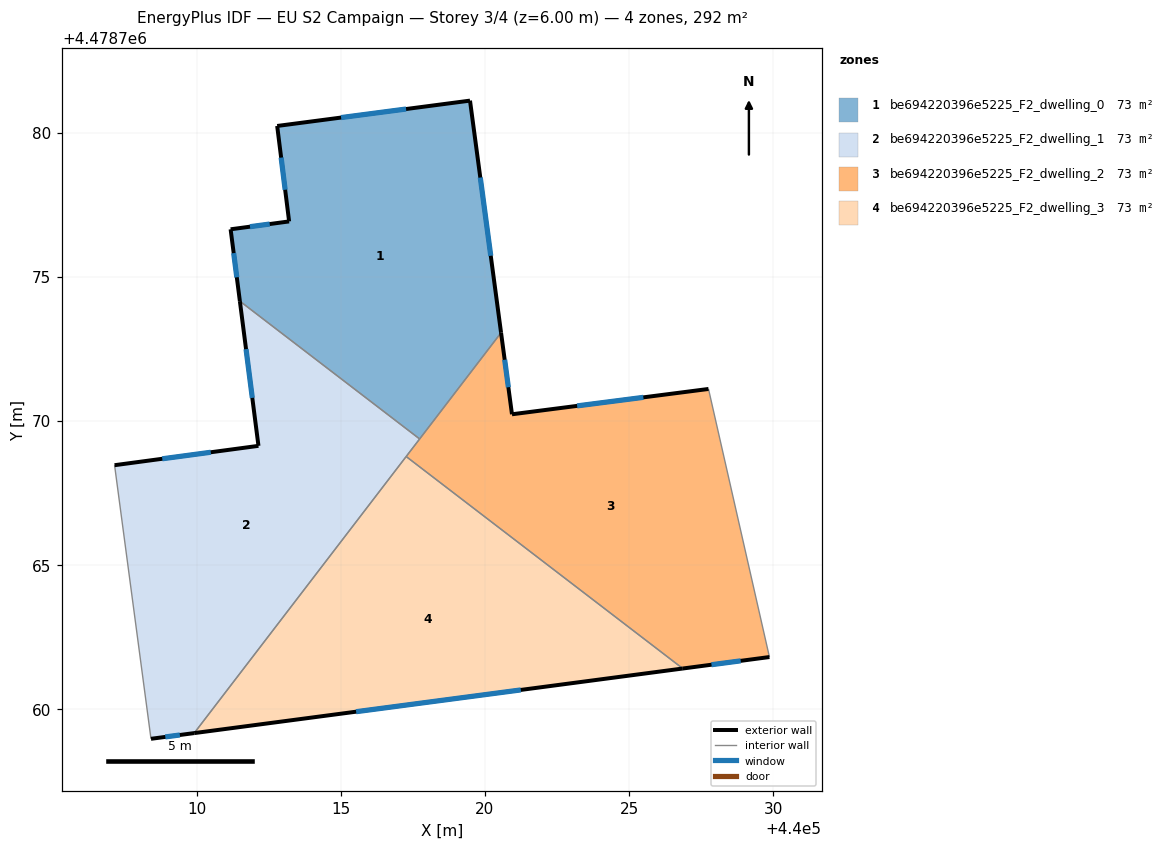
=== STOREY PLAN SPEC (per zone: floor XY polygon, exterior-wall plan segments, windows/doors) ===
zone 1: be694220396e5225_F2_dwelling_0  (73.0 m²)
  floor: (440017.73, 4478769.37) (440020.56, 4478773.06) (440019.48, 4478781.11) (440012.79, 4478780.23) (440013.21, 4478776.92) (440011.18, 4478776.65) (440011.50, 4478774.15)
  exterior wall: (440012.79, 4478780.23) – (440019.48, 4478781.11)  [6.7 m]
    window: (440015.01, 4478780.52) – (440017.26, 4478780.82)  [2.3 m²]
  exterior wall: (440019.48, 4478781.11) – (440020.56, 4478773.06)  [8.1 m]
    window: (440019.84, 4478778.44) – (440020.20, 4478775.73)  [2.8 m²]
  exterior wall: (440011.50, 4478774.15) – (440011.18, 4478776.65)  [2.5 m]
    window: (440011.39, 4478774.98) – (440011.28, 4478775.82)  [0.9 m²]
  exterior wall: (440011.18, 4478776.65) – (440013.21, 4478776.92)  [2.0 m]
    window: (440011.85, 4478776.74) – (440012.53, 4478776.83)  [0.7 m²]
  exterior wall: (440013.21, 4478776.92) – (440012.79, 4478780.23)  [3.3 m]
    window: (440013.07, 4478778.02) – (440012.93, 4478779.13)  [1.1 m²]
  interior walls: 2
zone 2: be694220396e5225_F2_dwelling_1  (73.0 m²)
  floor: (440009.91, 4478759.17) (440017.73, 4478769.37) (440011.50, 4478774.15) (440012.14, 4478769.13) (440007.15, 4478768.46) (440008.42, 4478758.97)
  exterior wall: (440009.91, 4478759.17) – (440008.42, 4478758.97)  [1.5 m]
    window: (440009.42, 4478759.11) – (440008.91, 4478759.04)  [0.5 m²]
  exterior wall: (440007.15, 4478768.46) – (440012.14, 4478769.13)  [5.0 m]
    window: (440008.81, 4478768.69) – (440010.49, 4478768.91)  [1.7 m²]
  exterior wall: (440012.14, 4478769.13) – (440011.50, 4478774.15)  [5.1 m]
    window: (440011.93, 4478770.80) – (440011.71, 4478772.49)  [1.7 m²]
  interior walls: 4
zone 3: be694220396e5225_F2_dwelling_2  (73.0 m²)
  floor: (440029.87, 4478761.81) (440027.75, 4478771.11) (440020.94, 4478770.23) (440020.56, 4478773.06) (440017.27, 4478768.76) (440026.86, 4478761.41)
  exterior wall: (440020.56, 4478773.06) – (440020.94, 4478770.23)  [2.9 m]
    window: (440020.68, 4478772.12) – (440020.81, 4478771.17)  [1.0 m²]
  exterior wall: (440020.94, 4478770.23) – (440027.75, 4478771.11)  [6.9 m]
    window: (440023.20, 4478770.52) – (440025.49, 4478770.82)  [2.3 m²]
  exterior wall: (440029.87, 4478761.81) – (440026.86, 4478761.41)  [3.0 m]
    window: (440028.87, 4478761.68) – (440027.86, 4478761.54)  [1.0 m²]
  interior walls: 4
zone 4: be694220396e5225_F2_dwelling_3  (73.0 m²)
  floor: (440026.86, 4478761.41) (440017.27, 4478768.76) (440009.91, 4478759.17)
  exterior wall: (440026.86, 4478761.41) – (440009.91, 4478759.17)  [17.1 m]
    window: (440021.24, 4478760.67) – (440015.53, 4478759.91)  [5.8 m²]
  interior walls: 2

=== DERIVED (storey summary) ===
Building: EU S2 Campaign
Storey: 3 of 4  (floor level z = 6.00 m)
Storey gross floor area: 292.2 m²
Zones on this storey: 4
  - be694220396e5225_F2_dwelling_0: floor 73.0 m²; exterior wall 22.8 m (68.3 m²); 5 window(s) 7.8 m²; WWR 11.4%
  - be694220396e5225_F2_dwelling_1: floor 73.0 m²; exterior wall 11.6 m (34.8 m²); 3 window(s) 4.0 m²; WWR 11.4%
  - be694220396e5225_F2_dwelling_2: floor 73.0 m²; exterior wall 12.8 m (38.3 m²); 3 window(s) 4.3 m²; WWR 11.4%
  - be694220396e5225_F2_dwelling_3: floor 73.0 m²; exterior wall 17.1 m (51.3 m²); 1 window(s) 5.8 m²; WWR 11.4%
Zone adjacency (shared interzone walls):
  - be694220396e5225_F2_dwelling_0 ↔ be694220396e5225_F2_dwelling_1
  - be694220396e5225_F2_dwelling_0 ↔ be694220396e5225_F2_dwelling_2
  - be694220396e5225_F2_dwelling_1 ↔ be694220396e5225_F2_dwelling_2
  - be694220396e5225_F2_dwelling_1 ↔ be694220396e5225_F2_dwelling_3
  - be694220396e5225_F2_dwelling_2 ↔ be694220396e5225_F2_dwelling_3